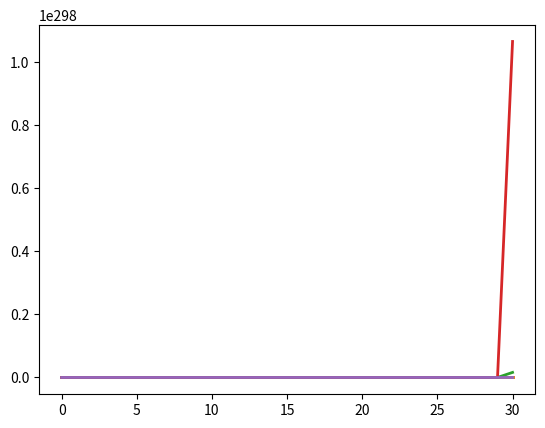

The matplotlib source for this figure:
import numpy as np
from scipy.integrate import odeint
import matplotlib.pyplot as plt

# reservoir names
boxes = ("sed", "soil", "surface_ocean", "ocean_biota", "deep_ocean")
N = len(boxes)

# reservoir magnitute at steady state (Tg P)
reservoir_ss = np.array([2000000000, 200000, 2800, 44, 100000])

# fluxes at steady state (Tg P / y)
flux_ss = np.array([[ 0, 18,   0,   0,  2],
                    [20,  0,   0,   0,  0],
                    [ 0,  2,   0, 940, 56],
                    [ 0,  0, 980,   0,  0],
                    [ 0,  0,  18,  40,  0]])

# fill diagonal terms of flux matrix
flux_ss += np.diag(flux_ss.sum(axis=0))

# convert fluxes to linear rate constants
K = (flux_ss.T / reservoir_ss).T

def ss_test(matrix):
    """True if all columns and rows sum to zero."""
    return matrix.sum(axis=0) == matrix.sum(axis=1) == 0

def f(y, t):
    return K @ y

t = np.arange(100)

solution = odeint(f, reservoir_ss, t)

fig, ax = plt.subplots()

ax.plot(t, solution, linewidth=2.0)

plt.savefig("figure.pdf")
